Run: headless pygame with SDL's dummy video driver; simulated clock (each Clock.tick advances the game by its frame time, no real sleeping); random seed 0; keys injected as events and as key.get_pressed() state; mouse plan: one left click at the window centre at the start of phase 2, then a move to the lower-right quarter at the start of phase 3.
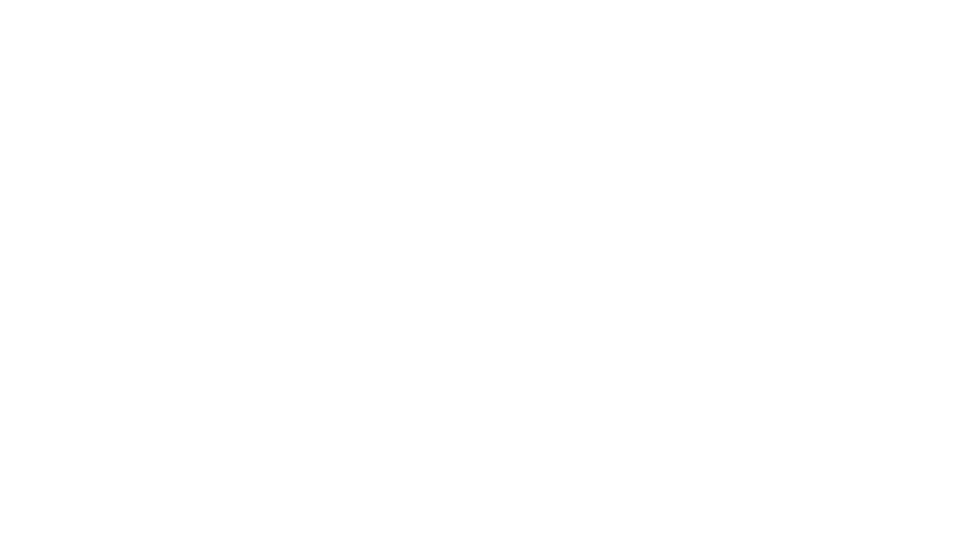
Frame 1 of 4 · flips 1–60 · no input
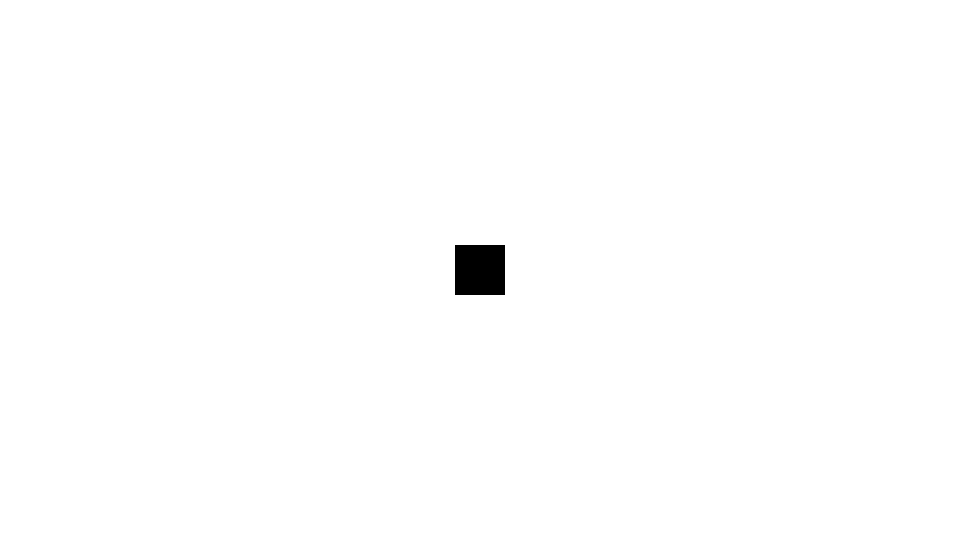
Frame 2 of 4 · flips 61–180 · clicked the window centre · tapped SPACE, RETURN · held RIGHT (→), D
Frame 3 of 4 · flips 181–300 · moved the mouse to the lower-right quarter · held DOWN (↓), S · screen unchanged from frame 2, image omitted
Frame 4 of 4 · flips 301–420 · held LEFT (←), A, UP (↑), W · screen unchanged from frame 3, image omitted

The pygame program that drew these frames:

import pygame

window = pygame.display.set_mode((960, 540))

class Shape:
    def __init__(self, type, data, color):
        self.type = type
        self.data = data
        self.color = color
    
    def draw(self):
        if self.type == "rect":
            pygame.draw.rect(window, self.color, self.data)
        
        if self.type == "circ":
            pygame.draw.circle(window, self.color, self.data.xy, self.data.z)

data = []

global_color = "#000000"
size = pygame.Vector2(50, 50)

def create_square():
    rect = pygame.Rect(pygame.mouse.get_pos() - (size / 2), size)
    data.append(Shape("rect", rect, global_color))

def create_circle():
    mpos = pygame.mouse.get_pos()
    circ = pygame.Vector3(mpos[0], mpos[1], size.x / 2)
    data.append(Shape("circ", circ, global_color))

running = True

while running:
    for event in pygame.event.get():
        if event.type == pygame.QUIT:
            running = False
            break

        if event.type == pygame.MOUSEBUTTONDOWN:
            if pygame.mouse.get_pressed()[0]:
                create_square()
            
            elif pygame.mouse.get_pressed()[2]:
                create_circle()
    
    window.fill("#FFFFFF")

    for i in data:
        i.draw()

    pygame.display.update()

pygame.quit()
